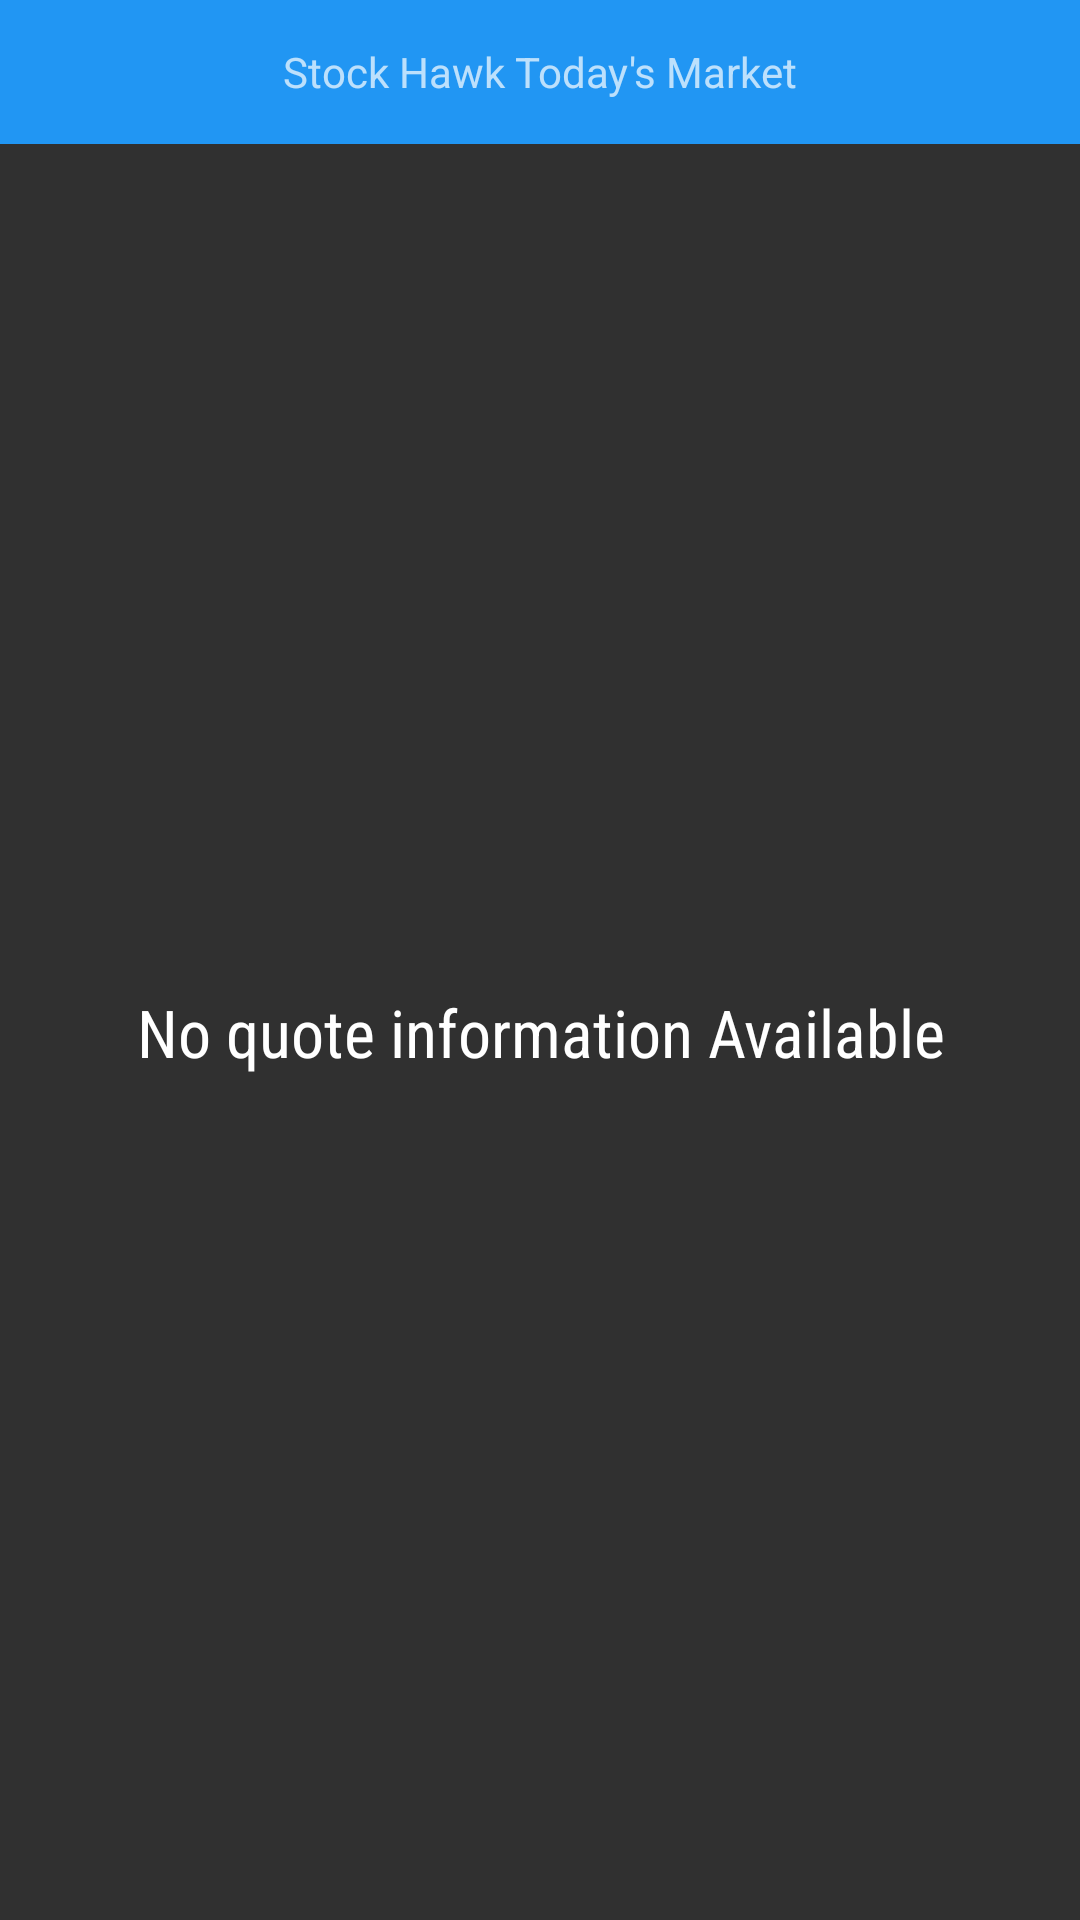

Here is an Android app screen rendered from its layout file. Give the layout XML and the strings, colors and styles it references.
<!-- AndroidManifest.xml: application theme AppTheme -->
<!-- res/layout/widget_collection.xml -->
<?xml version="1.0" encoding="utf-8"?>
<LinearLayout xmlns:android="http://schemas.android.com/apk/res/android"
              xmlns:tools="http://schemas.android.com/tools"
              android:orientation="vertical"
              android:layout_width="match_parent"
              android:layout_height="match_parent"
    android:padding="@dimen/widget_margin">

    <FrameLayout
        android:id="@+id/widget"
        android:layout_width="match_parent"
        android:layout_height="wrap_content"
        android:minHeight="?android:attr/listPreferredItemHeightSmall"
        android:background="@color/material_blue_500">

        <TextView
            android:layout_width="wrap_content"
            android:layout_height="wrap_content"
            android:text="@string/widget_title"
            android:textSize="@dimen/md_title_textsize"
            android:layout_gravity="center"/>
    </FrameLayout>
    <FrameLayout
        android:layout_width="match_parent"
        android:layout_height="0dp"
        android:layout_weight="1">
        <ListView
            android:id="@+id/widget_list"
            android:layout_width="match_parent"
            android:layout_height="match_parent"
            android:divider="@null"
            android:dividerHeight="0dp"
            tools:listitem="@layout/widget_collection_item"/>
        <TextView
            android:id="@+id/widget_empty"
            android:layout_width="match_parent"
            android:layout_height="match_parent"
            android:gravity="center"
            android:fontFamily="sans-serif-condensed"
            android:textAppearance="?android:textAppearanceLarge"
            android:text="@string/empty_quote_list"/>
    </FrameLayout>

</LinearLayout>
<!-- res/layout/widget_collection_item.xml (included above) -->
<?xml version="1.0" encoding="utf-8"?>
<FrameLayout xmlns:android="http://schemas.android.com/apk/res/android"
             xmlns:tools="http://schemas.android.com/tools"
             android:id="@+id/widget_list_item"
             android:layout_width="match_parent"
             android:layout_height="match_parent"
             android:background="@drawable/touch_selector_dark"
             android:minHeight="?android:attr/listPreferredItemHeight"
    android:orientation="horizontal"
    android:paddingLeft="@dimen/widget_margin"
    android:paddingRight="@dimen/widget_margin"
    android:paddingEnd="@dimen/widget_margin"
    android:paddingStart="16dp"
    android:gravity="center_vertical">

    <TextView
        android:id="@+id/stock_symbol"
        style="@style/StockSymbolTextStyle"
        android:layout_width="wrap_content"
        android:layout_height="wrap_content"
        android:layout_margin="3dp"
        android:gravity="start|center_vertical"
        tools:text="GOOG"
        />

    <TextView
        android:id="@+id/change"
        style="@style/PercentChangeTextStyle"
        android:layout_width="wrap_content"
        android:layout_height="wrap_content"
        android:layout_gravity="end"
        android:layout_margin="3dp"
        android:background="@drawable/percent_change_pill"
        android:paddingLeft="3dp"
        android:paddingRight="3dp"
        tools:text="100%"
        android:paddingStart="3dp"
        android:paddingEnd="3dp" />

</FrameLayout>
<!-- resources referenced by this layout -->
<resources>
  <color name="material_blue_500">#2196F3</color>
  <string name="empty_quote_list">No quote information Available</string>
  <string name="widget_title">Stock Hawk Today\'s Market</string>
  <style name="PercentChangeTextStyle">
      <item name="android:textSize">20sp</item>
      <item name="android:textColor">#FFF</item>
      <item name="android:textStyle">bold</item>
    </style>
  <style name="StockSymbolTextStyle">
      <item name="android:textSize">25sp</item>
      <item name="android:textAllCaps">true</item>
    </style>
  <style name="AppTheme" parent="Theme.AppCompat">
        <item name="colorPrimary">@color/material_blue_500</item>
        <item name="colorPrimaryDark">@color/material_blue_700</item>
      
    </style>
  <color name="material_blue_700">#1976D2</color>
</resources>
